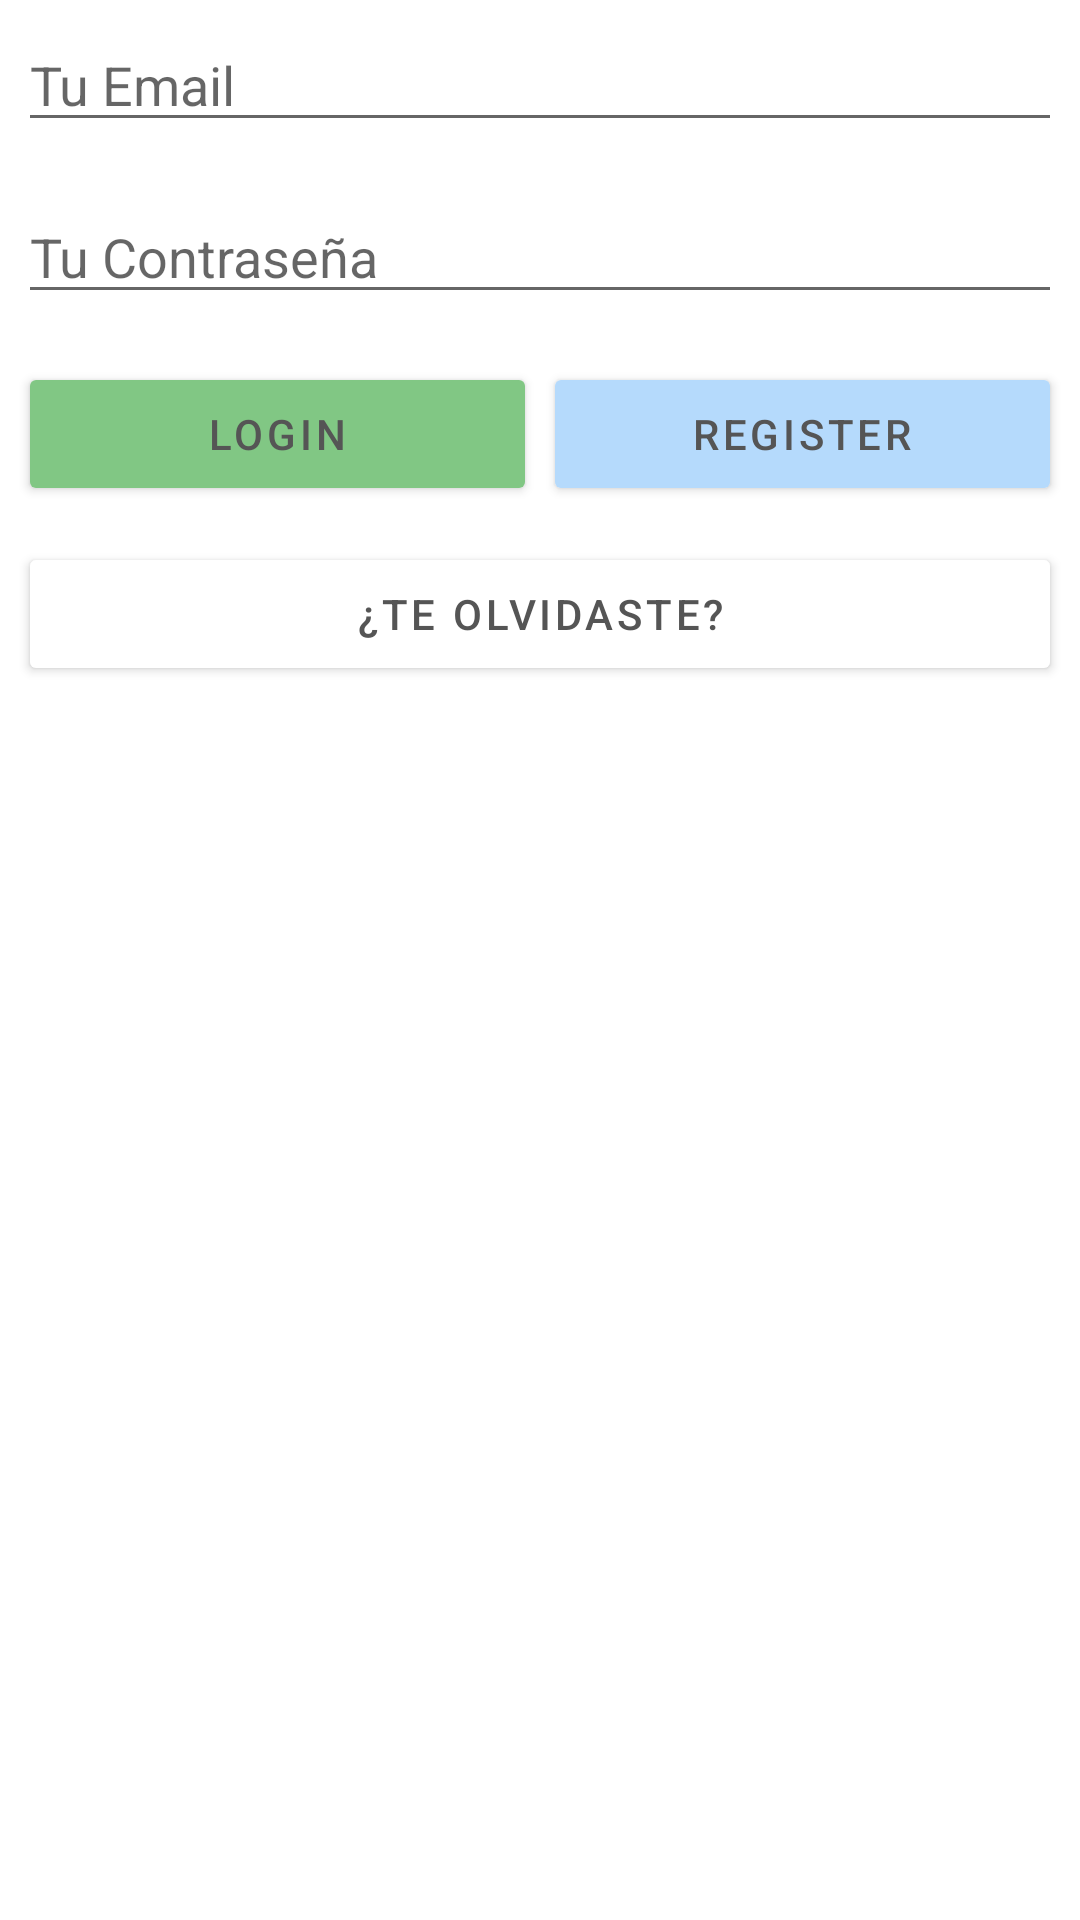

Write the Android layout XML for this screen, with the resource values it uses.
<!-- AndroidManifest.xml: application theme Theme.BetYou -->
<!-- res/layout/frg_login.xml -->
<?xml version="1.0" encoding="utf-8"?>
<LinearLayout xmlns:android="http://schemas.android.com/apk/res/android"
    xmlns:tools="http://schemas.android.com/tools"
    android:layout_width="match_parent"
    android:layout_height="wrap_content"
    android:orientation="vertical"
    android:padding="6dp"
    tools:context=".auth.LoginFragment">

    <EditText
        android:id="@+id/frg_login_email"
        android:layout_width="match_parent"
        android:layout_height="wrap_content"
        android:ems="10"
        android:hint="@string/email_hint"
        android:autofillHints="email"
        android:inputType="textEmailAddress" />

    <EditText
        android:id="@+id/frg_login_pass"
        android:layout_width="match_parent"
        android:layout_height="wrap_content"
        android:layout_marginTop="16dp"
        android:ems="10"
        android:hint="@string/pass_hint"
        android:autofillHints="password"
        android:inputType="textPassword" />

    <LinearLayout
        android:layout_width="match_parent"
        android:layout_height="wrap_content"
        android:layout_marginTop="16dp"
        android:orientation="horizontal"
        android:weightSum="100">

        <Button
            android:id="@+id/frg_login_login"
            style="@style/BtnAction"
            android:layout_width="0dp"
            android:layout_height="wrap_content"
            android:layout_weight="50"
            android:padding="6dp"
            android:text="@string/btn_login" />

        <Button
            android:id="@+id/frg_login_register"
            style="@style/BtnSecondary"
            android:layout_width="0dp"
            android:layout_height="wrap_content"
            android:layout_marginStart="2dp"
            android:layout_weight="50"
            android:padding="6dp"
            android:text="@string/btn_register" />
    </LinearLayout>

    <Button
        android:id="@+id/frg_login_recovery"
        style="@style/BtnLink"
        android:layout_width="match_parent"
        android:layout_height="wrap_content"
        android:layout_marginTop="12dp"
        android:text="@string/btn_recovery" />

</LinearLayout>
<!-- resources referenced by this layout -->
<resources>
  <string name="btn_login">Login</string>
  <string name="btn_recovery">¿Te olvidaste?</string>
  <string name="btn_register">Register</string>
  <string name="email_hint">Tu Email</string>
  <string name="pass_hint">Tu Contraseña</string>
  <style name="BtnAction" parent="TextAppearance.MaterialComponents.Button">
          <item name="android:textColor">@color/primaryTextColor</item>
          <item name="android:backgroundTint">@color/success</item>
      </style>
  <style name="BtnLink" parent="BtnAction">
          <item name="android:backgroundTint">@android:color/white</item>
      </style>
  <style name="BtnSecondary" parent="BtnAction">
          <item name="android:textColor">@color/secondaryTextColor</item>
          <item name="android:backgroundTint">@color/secondaryColor</item>
      </style>
  <style name="Theme.BetYou" parent="Theme.MaterialComponents.DayNight.DarkActionBar">
          
          <item name="colorPrimary">@color/primaryColor</item>
          <item name="colorPrimaryVariant">@color/primaryLightColor</item>
          <item name="colorOnPrimary">@color/primaryTextColor</item>
          <item name="color">@color/primaryTextColor</item>
          
          <item name="colorSecondary">@color/primaryColor</item>
          <item name="colorSecondaryVariant">@color/secondaryLightColor</item>
          <item name="colorOnSecondary">@color/secondaryTextColor</item>
          
          <item name="android:statusBarColor" tools:targetApi="l">?attr/colorPrimaryVariant</item>
          
  
          <item name="windowActionBar">false</item>
          <item name="windowNoTitle">true</item>
      </style>
  <color name="primaryTextColor">#555</color>
  <color name="success">#81c784</color>
  <color name="secondaryTextColor">#555</color>
  <color name="secondaryColor">#b5dafc</color>
  <color name="primaryColor">#97c9f8</color>
  <color name="primaryLightColor">#cafcff</color>
  <color name="secondaryLightColor">#e8ffff</color>
</resources>
